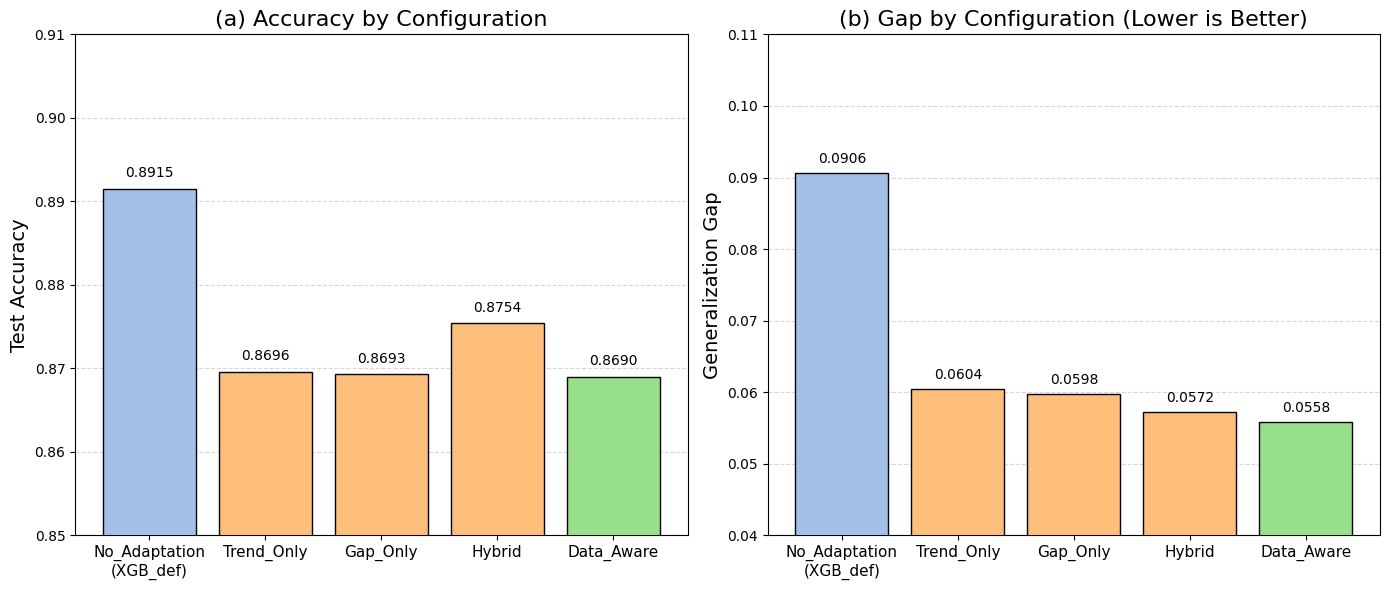

The script that saved this image:
import matplotlib.pyplot as plt
import numpy as np

# 1. 严格对齐最新表 8 的消融实验数据
# 注意：X 轴标签我按照你原图加入了换行符，以防文字重叠
labels = ['No_Adaptation\n(XGB_def)', 'Trend_Only', 'Gap_Only', 'Hybrid', 'Data_Aware']

# 准确率数据 (Hybrid 已更新为最新 0.8754)
accuracy = [0.8915, 0.8696, 0.8693, 0.8754, 0.8690]

# 泛化间隙数据 (Hybrid 已更新为最新 0.0572)
gap = [0.0906, 0.0604, 0.0598, 0.0572, 0.0558]

# 2. 完全复刻你原图的柔和配色 (莫兰迪色系)
# 蓝色(基线), 橘色(单策略/混合策略), 绿色(数据感知)
colors = ['#A3C1E8', '#FDBE79', '#FDBE79', '#FDBE79', '#98DF8A']

# 3. 设置绘图参数 (1行2列的子图)
plt.rcParams['font.family'] = 'SimHei'  # 如果你需要中文支持，或者改回 'Times New Roman'
fig, (ax1, ax2) = plt.subplots(1, 2, figsize=(14, 6))

# ==================== 左图：Accuracy ====================
x = np.arange(len(labels))
bars1 = ax1.bar(x, accuracy, color=colors, edgecolor='black', zorder=3)

ax1.set_title('(a) Accuracy by Configuration', fontsize=16)
ax1.set_ylabel('Test Accuracy', fontsize=14)
ax1.set_ylim(0.85, 0.91)  # 复刻你原图的 Y 轴范围
ax1.set_xticks(x)
ax1.set_xticklabels(labels, fontsize=11)
ax1.grid(axis='y', linestyle='--', alpha=0.5, zorder=0)

# 柱子上打上数值标签
for bar in bars1:
    yval = bar.get_height()
    ax1.text(bar.get_x() + bar.get_width()/2, yval + 0.001, f'{yval:.4f}', ha='center', va='bottom', fontsize=10)


# ==================== 右图：Gap ====================
bars2 = ax2.bar(x, gap, color=colors, edgecolor='black', zorder=3)

ax2.set_title('(b) Gap by Configuration (Lower is Better)', fontsize=16)
ax2.set_ylabel('Generalization Gap', fontsize=14)
ax2.set_ylim(0.04, 0.11)  # 复刻你原图的 Y 轴范围
ax2.set_xticks(x)
ax2.set_xticklabels(labels, fontsize=11)
ax2.grid(axis='y', linestyle='--', alpha=0.5, zorder=0)

# 柱子上打上数值标签
for bar in bars2:
    yval = bar.get_height()
    ax2.text(bar.get_x() + bar.get_width()/2, yval + 0.001, f'{yval:.4f}', ha='center', va='bottom', fontsize=10)

# 4. 调整布局并保存
plt.tight_layout()
plt.savefig('Figure4_Ablation_Study_StyleFixed.png', dpi=300, bbox_inches='tight')
print("✅ 最新的消融实验图已生成！配色和双图结构已完美恢复为你的原始风格。")
